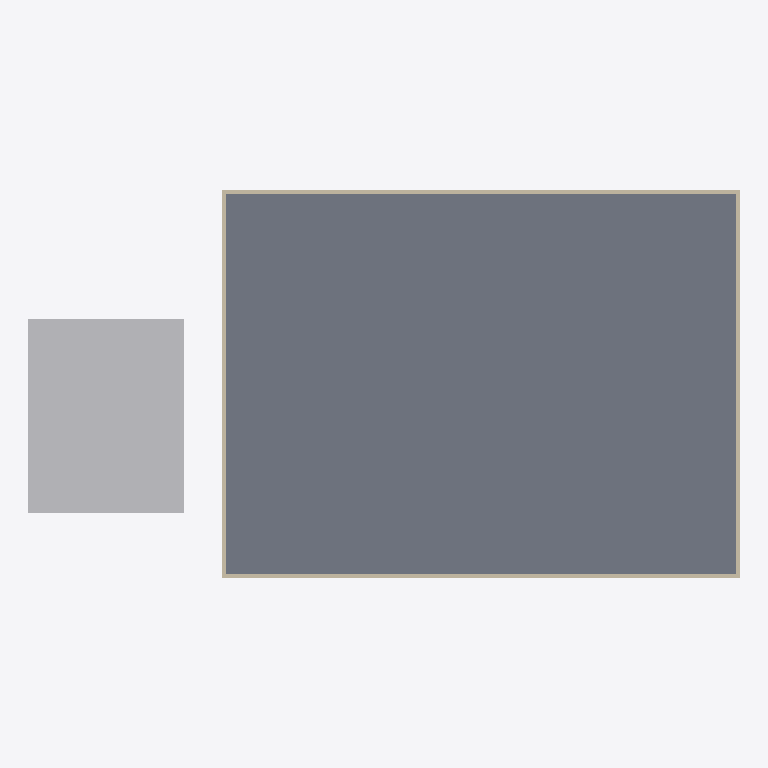
Plan cut of the same IFC building model at storey 'Térreo' (level 0.00 m, cut at 1.40 m), seen from above with north up, elements coloured by IFC class: 4 walls (beige), 1 slab (grey), 1 other element (light grey). Cut surfaces are drawn darker.
Extent 55.0 m × 30.0 m × 16.2 m (x, y, z). Storeys (3): Térreo at 0.00 m; Superior at 4.00 m; Cobertura at 8.00 m. Elements (11): 6 IfcWall, 2 IfcBuildingElementProxy, 2 IfcSlab, 1 IfcRoof.

HEADER;
FILE_DESCRIPTION(('ViewDefinition[DesignTransferView]'),'2;1');
FILE_NAME('/dev/null','2026-11-22T20:22:59-03:00',(''),(''),'IfcOpenShell 0.9.0.post1','IfcOpenShell 0.9.0.post1','Nobody');
FILE_SCHEMA(('IFC4'));
ENDSEC;
DATA;
#1=IFCPROJECT('3M5rVLwYbFiuDn2YR5sXRx',$,'Teatro de teste',$,$,$,$,(#10),#5);
#12=IFCSITE('02l0VqrLz9I8kVgrJyO0Y5',$,'Terreno',$,$,$,$,$,$,$,$,$,$,$);
#13=IFCBUILDING('2DI44w_UH1CRB4RaBkFAqw',$,'Teatro',$,$,$,$,$,$,$,$,$);
#16=IFCBUILDINGSTOREY('0ekEe6hh19jQoJJHxc5RP1',$,'Térreo',$,$,#22,$,$,$,0.0);
#23=IFCBUILDINGSTOREY('2d8eW5WPfAvu7s5gsYA6qV',$,'Superior',$,$,#28,$,$,$,4000.0);
#29=IFCBUILDINGSTOREY('04Diu68W1BCBAiFG2eOk9g',$,'Cobertura',$,$,#34,$,$,$,8000.0);
#35=IFCSLAB('1eCR_Suwr61wersCSYA6on',$,'Laje térreo',$,$,#59,#53,$,$);
#418=IFCBUILDINGELEMENTPROXY('2vN045$mX5PRSFKgnx4mHW',$,'Galpão existente',$,$,#441,#436,$,$);
#63=IFCWALL('18tFhDb_XFtx8_D39mU9YO',$,'Parede 1',$,$,#86,#81,$,$);
#90=IFCWALL('2A_LabswXB$xMrD0I8grGe',$,'Parede 2',$,$,#113,#108,$,$);
#117=IFCWALL('1to0UNDWrAeun1P03Xgj7i',$,'Parede 3',$,$,#140,#135,$,$);
#144=IFCWALL('0Ak2Mhs2D9kfjMyw8lPxKn',$,'Parede 4',$,$,#167,#162,$,$);
ENDSEC;
